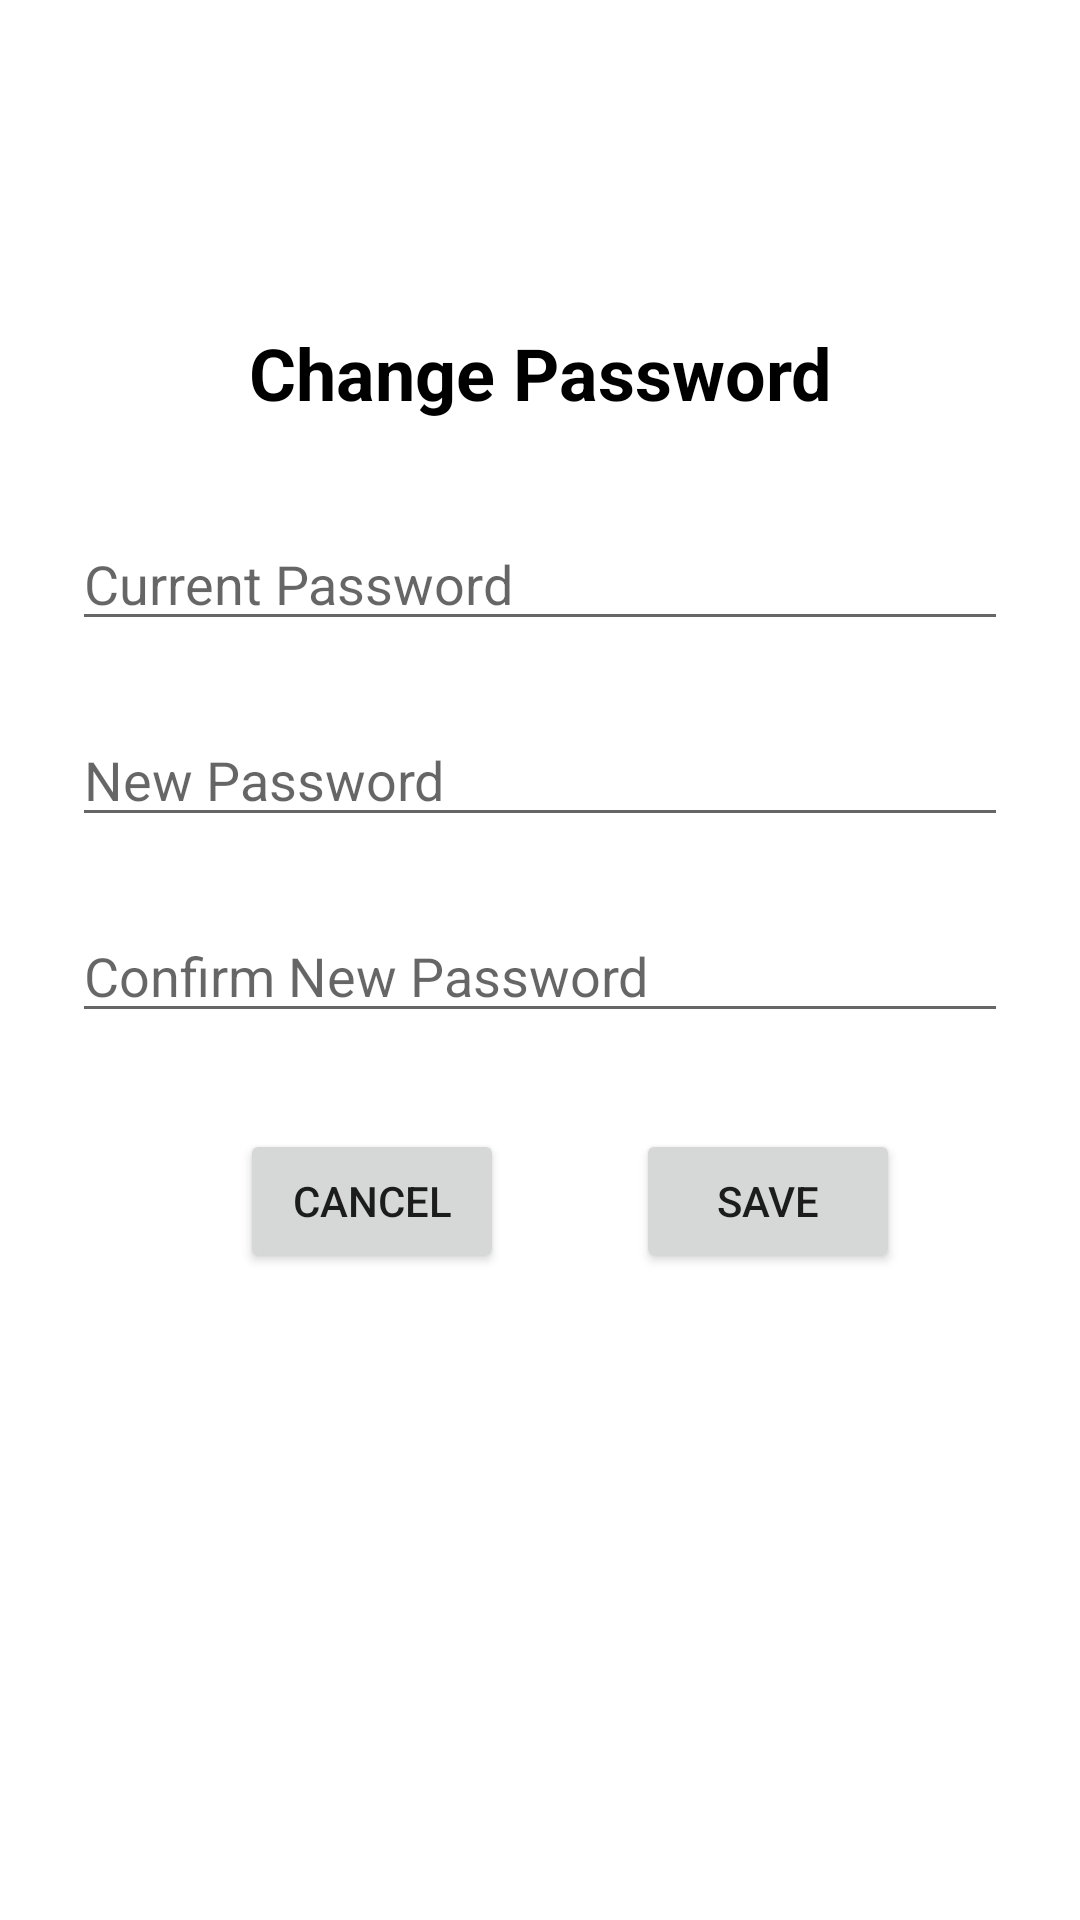

Layout XML and referenced resources for this Android screen:
<!-- AndroidManifest.xml: application theme Theme.SleepRight -->
<!-- res/layout/fragment_change_password.xml -->
<?xml version="1.0" encoding="utf-8"?>
<androidx.constraintlayout.widget.ConstraintLayout xmlns:android="http://schemas.android.com/apk/res/android"
    xmlns:app="http://schemas.android.com/apk/res-auto"
    xmlns:tools="http://schemas.android.com/tools"
    android:layout_width="match_parent"
    android:layout_height="match_parent"
    tools:context=".ui.profile.ChangePasswordActivity">

    <TextView
        android:id="@+id/text_change_password"
        android:layout_width="wrap_content"
        android:layout_height="wrap_content"
        android:layout_marginTop="108dp"
        android:text="@string/title_change_password"
        android:textColor="@color/black"
        android:textSize="24sp"
        android:textStyle="bold"
        app:layout_constraintEnd_toEndOf="parent"
        app:layout_constraintStart_toStartOf="parent"
        app:layout_constraintTop_toTopOf="parent" />

    <EditText
        android:id="@+id/edittxt_current_password"
        android:layout_width="0dp"
        android:layout_height="wrap_content"
        android:layout_marginStart="24dp"
        android:layout_marginLeft="24dp"
        android:layout_marginTop="32dp"
        android:layout_marginEnd="24dp"
        android:layout_marginRight="24dp"
        android:autofillHints=""
        android:ems="10"
        android:hint="@string/string_current_password"
        android:inputType="textPassword"
        app:layout_constraintEnd_toEndOf="parent"
        app:layout_constraintStart_toStartOf="parent"
        app:layout_constraintTop_toBottomOf="@+id/text_change_password" />

    <EditText
        android:id="@+id/edittxt_new_password"
        android:layout_width="0dp"
        android:layout_height="wrap_content"
        android:layout_marginStart="24dp"
        android:layout_marginLeft="24dp"
        android:layout_marginTop="24dp"
        android:layout_marginEnd="24dp"
        android:layout_marginRight="24dp"
        android:autofillHints=""
        android:ems="10"
        android:hint="@string/string_new_password"
        android:inputType="textPassword"
        app:layout_constraintEnd_toEndOf="parent"
        app:layout_constraintHorizontal_bias="0.497"
        app:layout_constraintStart_toStartOf="parent"
        app:layout_constraintTop_toBottomOf="@+id/edittxt_current_password" />

    <EditText
        android:id="@+id/edittxt_confirm_password"
        android:layout_width="0dp"
        android:layout_height="wrap_content"
        android:layout_marginStart="24dp"
        android:layout_marginLeft="24dp"
        android:layout_marginTop="24dp"
        android:layout_marginEnd="24dp"
        android:layout_marginRight="24dp"
        android:autofillHints=""
        android:ems="10"
        android:hint="@string/string_confirm_new_password"
        android:inputType="textPassword"
        app:layout_constraintEnd_toEndOf="parent"
        app:layout_constraintStart_toStartOf="parent"
        app:layout_constraintTop_toBottomOf="@+id/edittxt_new_password" />

    <Button
        android:id="@+id/btn_save_password"
        android:layout_width="wrap_content"
        android:layout_height="wrap_content"
        android:layout_marginStart="64dp"
        android:layout_marginLeft="64dp"
        android:layout_marginTop="32dp"
        android:layout_marginEnd="80dp"
        android:layout_marginRight="80dp"
        android:text="@string/string_save"
        app:layout_constraintEnd_toEndOf="parent"
        app:layout_constraintStart_toEndOf="@+id/btn_cancel_change_pw"
        app:layout_constraintTop_toBottomOf="@+id/edittxt_confirm_password" />

    <Button
        android:id="@+id/btn_cancel_change_pw"
        android:layout_width="wrap_content"
        android:layout_height="wrap_content"
        android:layout_marginStart="80dp"
        android:layout_marginLeft="80dp"
        android:layout_marginTop="32dp"
        android:text="@string/string_cancel"
        app:layout_constraintStart_toStartOf="parent"
        app:layout_constraintTop_toBottomOf="@+id/edittxt_confirm_password" />
</androidx.constraintlayout.widget.ConstraintLayout>
<!-- resources referenced by this layout -->
<resources>
  <string name="string_cancel">Cancel</string>
  <string name="string_confirm_new_password">Confirm New Password</string>
  <string name="string_current_password">Current Password</string>
  <string name="string_new_password">New Password</string>
  <string name="string_save">Save</string>
  <string name="title_change_password">Change Password</string>
  <style name="Theme.SleepRight" parent="Theme.MaterialComponents.DayNight.DarkActionBar">
          
          <item name="colorPrimary">@color/purple_500</item>
          <item name="colorPrimaryVariant">@color/purple_700</item>
          <item name="colorOnPrimary">@color/white</item>
          
          <item name="colorSecondary">@color/teal_200</item>
          <item name="colorSecondaryVariant">@color/teal_700</item>
          <item name="colorOnSecondary">@color/black</item>
          
          <item name="android:statusBarColor" tools:targetApi="l">?attr/colorPrimaryVariant</item>
          
      </style>
  <!-- not gathered from this repository: default colours our renderer supplied (Android Studio template values) -->
  <color name="purple_500">#FF6200EE</color>
  <color name="purple_700">#FF3700B3</color>
  <color name="teal_200">#FF03DAC5</color>
  <color name="teal_700">#FF018786</color>
  <color name="black">#FF000000</color>
  <color name="white">#FFFFFFFF</color>
</resources>
